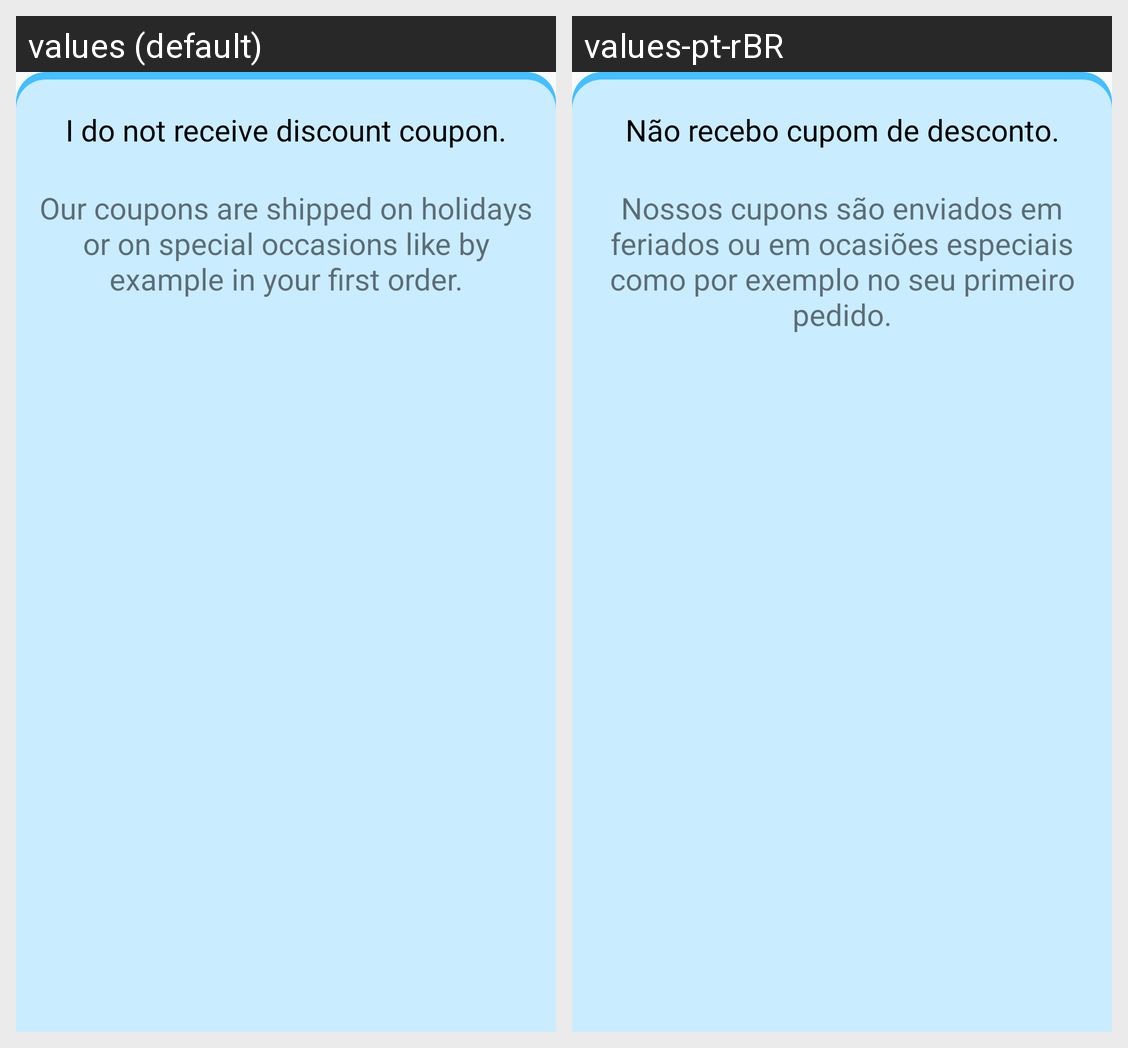

Translations of the strings shown on this Android screen, per locale in the grid:
Android screen res/layout/adapter_menu_sheet_base_descriptions_alert_help.xml rendered under 2 locales, left to right: values (default), values-pt-rBR. Device: Nexus 5 (rendered at 1080×1920; each locale shown at half size, 540×960, under a caption strip naming it); theme Theme.PalacePetz.
Strings drawn on this screen, with the default value and each locale's value (text and hints the layout hard-codes, and strings that could not be matched under every locale, appear in the picture but are not listed):

i_do_not_receive_discount_coupon
  values: I do not receive discount coupon.
  values-pt-rBR: Não recebo cupom de desconto.

desc_do_not_receive_discount
  values: Our coupons are shipped on holidays or on special occasions like by example in your first order.
  values-pt-rBR: Nossos cupons são enviados em feriados ou em ocasiões especiais como por exemplo no seu primeiro pedido.
